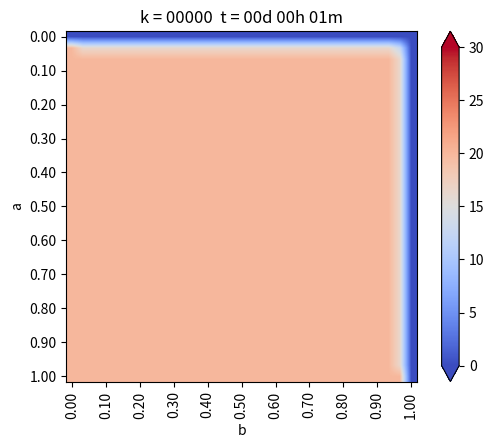

Reproduce this figure in Python. (Note: this script raises an exception after producing the figure.)
# -*- coding: utf-8 -*-
"""
Created on Fri Oct 30 09:47:36 2020

@author: GRUPO 3 - MCOC2020

[redacted]
[redacted]
[redacted]
"""
from matplotlib.pylab import *
from matplotlib.pyplot import imshow
import numpy as np
import matplotlib as mpl
import matplotlib.pyplot as plt
from matplotlib import cm

#Geometria
a = 1.         #[m] alto del dominio
b = 1.         #[m] ancho del dominio
Nx = 30       # intervalos en x
Ny = 30       # intervalos en y

dx = b/Nx
dy = a/Ny

h = dx

if dx != dy:
    print("ERROR! dy != dy")
    exit(-1)      #-1, le dice al SO que el programa falló

#funcion de cenveniencia para calcular las coordenadas del punto (i,j)
def coords(i,j):
    return(dx*i,dy*j)
x,y = coords(4,2)

print(f"x = {x}")
print(f"y = {y}")

def imshowbien(u):
    imshow(u.T[Nx::-1,:],cmap=cm.coolwarm,interpolation='bilinear')
    cbar = colorbar(extend = 'both', cmap= cm.coolwarm)
    ticks = np.arange(0,35,5)
    ticks_Text = ["{}°".format(deg) for deg in ticks]
    cbar.set_ticks(ticks)
    cbar.set_ticklabels(ticks_Text)
    clim(0,30)
    
    xlabel('b')
    ylabel('a')
    xTicks_N= np.arange(0,Nx+1,3)
    yTicks_N= np.arange(0,Ny+1,3)
    xTicks= [coords(i,0)[0] for i in xTicks_N]
    yTicks= [coords(0,i)[1] for i in yTicks_N]
    xTicks_Text = ["{0:.2f}".format(tick) for tick in xTicks]
    yTicks_Text = ["{0:.2f}".format(tick) for tick in yTicks]
    xticks(xTicks_N,xTicks_Text, rotation='vertical')
    yticks(yTicks_N,yTicks_Text)
    margins(0.2)
    subplots_adjust(bottom=0.15)
    
u_k = np.zeros((Nx+1, Ny+1), dtype = np.double) #dtype es el tipo de dato
u_km1 = np.zeros((Nx+1, Ny+1),dtype = np.double) #dtype es el tipo de dato

#condicion de borde inicial
u_k[:,:] = 20              #20 grados inicial en todas partes

#parametros problema Hierro
dt = 0.01
K = 79.5                   # m^2/s
c = 450.                   # J/kg C
ρ = 7800.                  # kg/m^3
α = K*dt/(c*ρ*dx**2)

#informar cosas interesantes
print(f"dt = {dt}")
print(f"K = {K}")
print(f"c = {c}")
print(f"ρ = {ρ}")
print(f"α = {α}")

#loop en el tiempo
minuto = 60. #[s]
hora = 3600. #[s]
dia = 24 * hora

dt = 1 * minuto
dnext_t = 0.5 * hora      #guardar imagen cada 30 min

next_t = 0
framenum = 0

T = 1*dia
Days= 1 *T                # cuantos dias quiero simular

# Vectores para acumular la temperatura en puntos interesantes
u_0 = np.zeros(np.int32(Days/dt))
u_N4 = np.zeros(np.int32(Days/dt))
u_2N4 = np.zeros(np.int32(Days/dt))
u_3N4 = np.zeros(np.int32(Days/dt))
u_0c = np.zeros(np.int32(Days/dt))
u_N4c = np.zeros(np.int32(Days/dt))
u_2N4c = np.zeros(np.int32(Days/dt))
u_3N4c = np.zeros(np.int32(Days/dt))

def truncate(n,decimales=0):
    multiplier= 10**decimales
    return int(n*multiplier)/multiplier

#Loop de tiempo
for k in range(np.int32(Days/dt)):
    t = dt*(k+1)
    dias = truncate(t/dia, 0)
    horas = truncate((t-dias*dia)/hora, 0)
    minutos = truncate((t-dias*dia-horas*hora)/minuto, 0)
    titulo = "k = {0:05.0f} ".format(
        k) + " t = {0:02.0f}d {1:02.0f}h {2:02.0f}m".format(dias, horas, minutos)
    print(titulo)
    
    #CB esenciales, se repite en cada iteracion
    u_k[0 , :] = 20.            #Borde izquierdo
    u_k[: , 0] = 20.            #borde inferior
    u_k[: ,-1] = 0.             #borde superior ****No esta en esta condicion
    u_k[-1 ,:] = 0.             #borde derecho ****No esta en esta condicion
    #dudx0 = 0.
    #dudy0 = 0.
    #u_k[-1,:] = u_k[-2,:]-dudx0*dx            #Borde derecho gradiente dudx0
    #u_k[:,-1] = u_k[:,-2]-dudy0*dy            #Borde superior gradiente dudy0
    
    #Loop en el espacio i = 1 ..... n-1
    for i in range(1,Nx):
        for j in range(1,Ny):
            #algoritmo de diferencias finitas 2-D para difusion
            
            #Lapaceano
            nabla_u_k = (u_k[i-1, j]+u_k[i+1,j]+u_k[i,j-1]+u_k[i,j+1]-4*u_k[i,j])/h**2
            
            #forward Euler
            u_km1[i,j] = u_k[i,j]+α*nabla_u_k
            
    #avanzar la solucion a k+1
    u_k = u_km1
    
    #CB denuevo para asegurar cumplimiento
    u_k[0 , :] = 20.            #Borde izquierdo
    u_k[: , 0] = 20.            #borde inferior
    u_k[: ,-1] = 0.             #borde superior ****No esta en esta condicion
    u_k[-1 ,:] = 0.             #borde derecho ****No esta en esta condicion
    #dudx0 = 0.
    #dudy0 = 0.
    #u_k[-1,:] = u_k[-2,:]-dudx0*dx            #Borde derecho gradiente dudx0
    #u_k[:,-1] = u_k[:,-2]-dudy0*dy            #Borde superior gradiente dudy0
    
    
    #Encuentro la temperatura en puntos interesantes
    u_0[k] = u_k[int(Nx/2),-1]                    #Superficie
    u_N4[k] = u_k[int(Nx/2),int(Ny/4)]            #N/4, medio
    u_2N4[k] = u_k[int(Nx/2),int(2*Ny/4)]         #2N/4, medio
    u_3N4[k] = u_k[int(Nx/2),int(3*Ny/4)]         #3N/4, medio

        #Encuentro la temperatura en puntos interesantes

    u_N4c[k]  = u_k[int(Nx/2),int(Ny/2)]             #N/4, medio
    u_2N4c[k] = u_k[int(Nx/2),int(3*Ny/4)]           #2N/4, medio
    u_3N4c[k] = u_k[int(3*Nx/4),int(3*Ny/4)]           #3N/4, medio
    
    
    #grafico en d_next
    if t> next_t:
        plt.figure(1)
        imshowbien(u_k)
        plt.title(titulo)
        plt.savefig("fig/caso_1_{0:04.0f}.png".format(framenum))
        framenum+=1
        next_t+= dnext_t
        plt.close(1)

#plotear histria de temperatura en puntos interesantes
plt.figure(2)

plt.plot(range(np.int32(Days/dt)),u_N4, label="N/4")
plt.plot(range(np.int32(Days/dt)),u_2N4, label="2N/4")
plt.plot(range(np.int32(Days/dt)),u_3N4, label="3N/4")
plt.plot(range(np.int32(Days/dt)),u_0, label="superficie")
plt.title("Evolucion de temperatura en puntos en caso 1")
plt.legend()
plt.savefig("EvolucionT_caso_1.png")

#plotear histria de temperatura en puntos pedidos
plt.figure(3)
plt.plot(range(np.int32(Days/dt)),u_N4c, label="a/2 , b/2")
plt.plot(range(np.int32(Days/dt)),u_2N4c, label="a/2 , 3b/4")
plt.plot(range(np.int32(Days/dt)),u_3N4c, label="3a/4 , 3b/4")
plt.title("Evolucion de temperatura en puntos en caso 1 puntos")
plt.legend()
plt.savefig("EvolucionT_caso_1_puntos.png")
plt.show()

